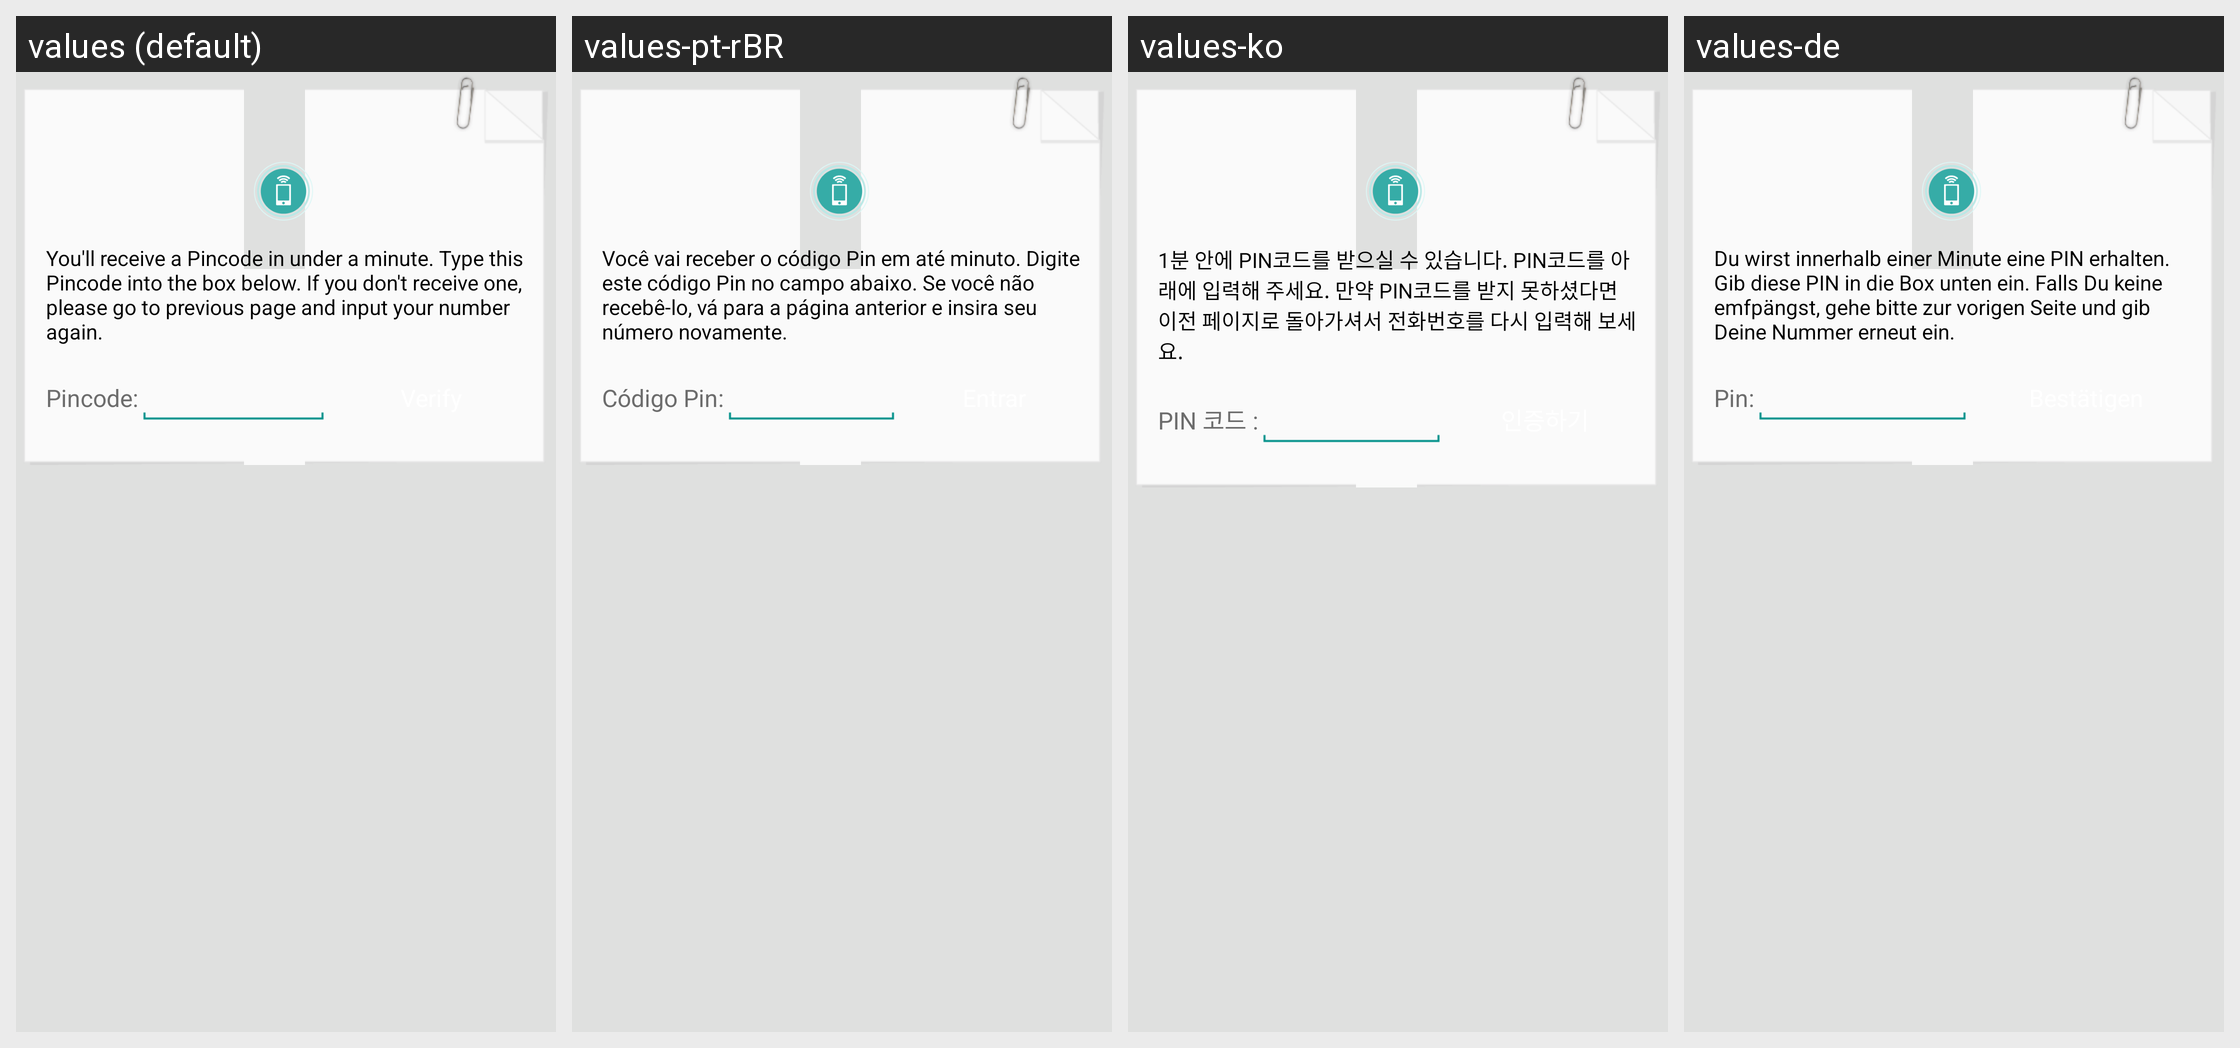

Strings drawn on this Android screen and how each of the app's shown locales translates them:
Android screen res/layout/activity_connect_phone_pincode.xml rendered under 4 locales, left to right: values (default), values-pt-rBR, values-ko, values-de. Device: Nexus 5 (rendered at 1080×1920; each locale shown at half size, 540×960, under a caption strip naming it); theme NemoTheme.
Other locales in the repository, not shown: values-ar, values-da, values-es, values-fr, values-in, values-it, values-iw, values-ja, values-pl, values-ru, values-th, values-tr, values-zh, values-zh-rCN.
Strings drawn on this screen, with the default value and each locale's value (text and hints the layout hard-codes, and strings that could not be matched under every locale, appear in the picture but are not listed):

connect_phone_pincode_description
  values: You'll receive a Pincode in under a minute. Type this Pincode into the box below. If you don't receive one, please go to previous page and input your number again.
  values-pt-rBR: Você vai receber o código Pin em até minuto. Digite este código Pin no campo abaixo. Se você não recebê-lo, vá para a página anterior e insira seu número novamente.
  values-ko: 1분 안에 PIN코드를 받으실 수 있습니다. PIN코드를 아래에 입력해 주세요. 만약 PIN코드를 받지 못하셨다면 이전 페이지로 돌아가셔서 전화번호를 다시 입력해 보세요.
  values-de: Du wirst innerhalb einer Minute eine PIN erhalten. Gib diese PIN in die Box unten ein. Falls Du keine emfpängst, gehe bitte zur vorigen Seite und gib Deine Nummer erneut ein.

pincode_label
  values: Pincode:
  values-pt-rBR: Código Pin:
  values-ko: PIN 코드 :
  values-de: Pin:
